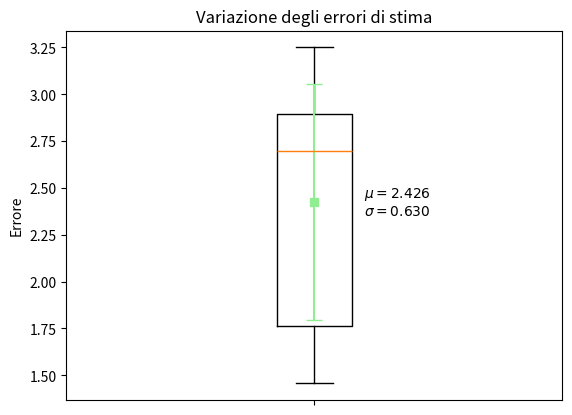

The script that saved this image:
import numpy as np
import matplotlib.pyplot as plt

x = np.array(
    [
        2.7488194131785946,
        2.6421465086607157,
        2.940770902974389,
        2.8802300271205965,
        3.250647152865639,
        1.4570081552122893,
        1.7780648236828824,
        1.711969853703362,
    ]
)
mean = x.mean()
std = np.std(x)

plt.boxplot(x, tick_labels=[""])
plt.title("Variazione degli errori di stima")
plt.ylabel("Errore")
plt.xlabel("")
plt.errorbar(1, mean, yerr=std, fmt='s', color='lightgreen', barsabove=True, capsize=6)
plt.text(
    1.1, mean,
    rf"$\mu = {mean:.3f}$" + "\n" + rf"$\sigma = {std:.3f}$",
    verticalalignment='center',
    fontsize=10
)
plt.show()
